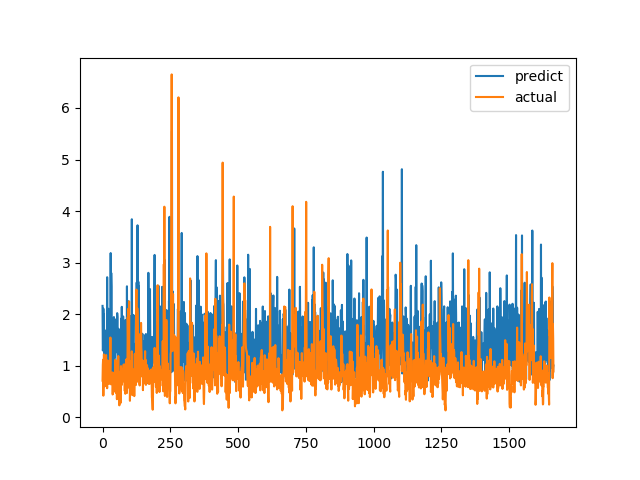

The data file committed next to this chart (first rows):
predict, actual
2.16, 0.7094
1.296, 1.015
1.322, 1.116
2.107, 0.4183
1.595, 1.002
1.992, 1.219
0.943, 1.143
1.656, 0.6528
1.125, 0.6747
0.7268, 0.601
0.9106, 0.6695
1.616, 0.6538
1.529, 0.7814
1.685, 1.206
0.7488, 0.8469
1.111, 0.8286
1.188, 0.6482
2.716, 0.5624
1.274, 0.7183
1.728, 1.1
1.341, 0.9542
2.105, 0.729
1.201, 0.6694
1.399, 0.8631
1.62, 0.6465
1.306, 0.8223
0.7876, 0.9236
1.547, 0.8301
0.9018, 1.067
0.7624, 1.546
3.185, 0.6827
0.9857, 0.6386
2.8, 0.6464
2.531, 0.6881
0.8699, 0.7274
1.393, 0.65
1.315, 0.8694
0.8288, 0.4409
1.621, 0.4519
1.137, 0.7575
0.9066, 0.4952
1.683, 0.6851
1.944, 0.7244
1.534, 0.8654
1.161, 0.74
1.143, 0.8071
1.312, 0.8204
1.245, 1.114
1.633, 1.109
1.541, 0.4751
1.901, 1.039
1.286, 0.9458
1.467, 0.7878
1.296, 0.3505
2.02, 0.9368
1.941, 0.9868
0.7638, 0.647
1.344, 1.03
0.8723, 1.187
1.715, 0.9329
... 1,604 more rows
